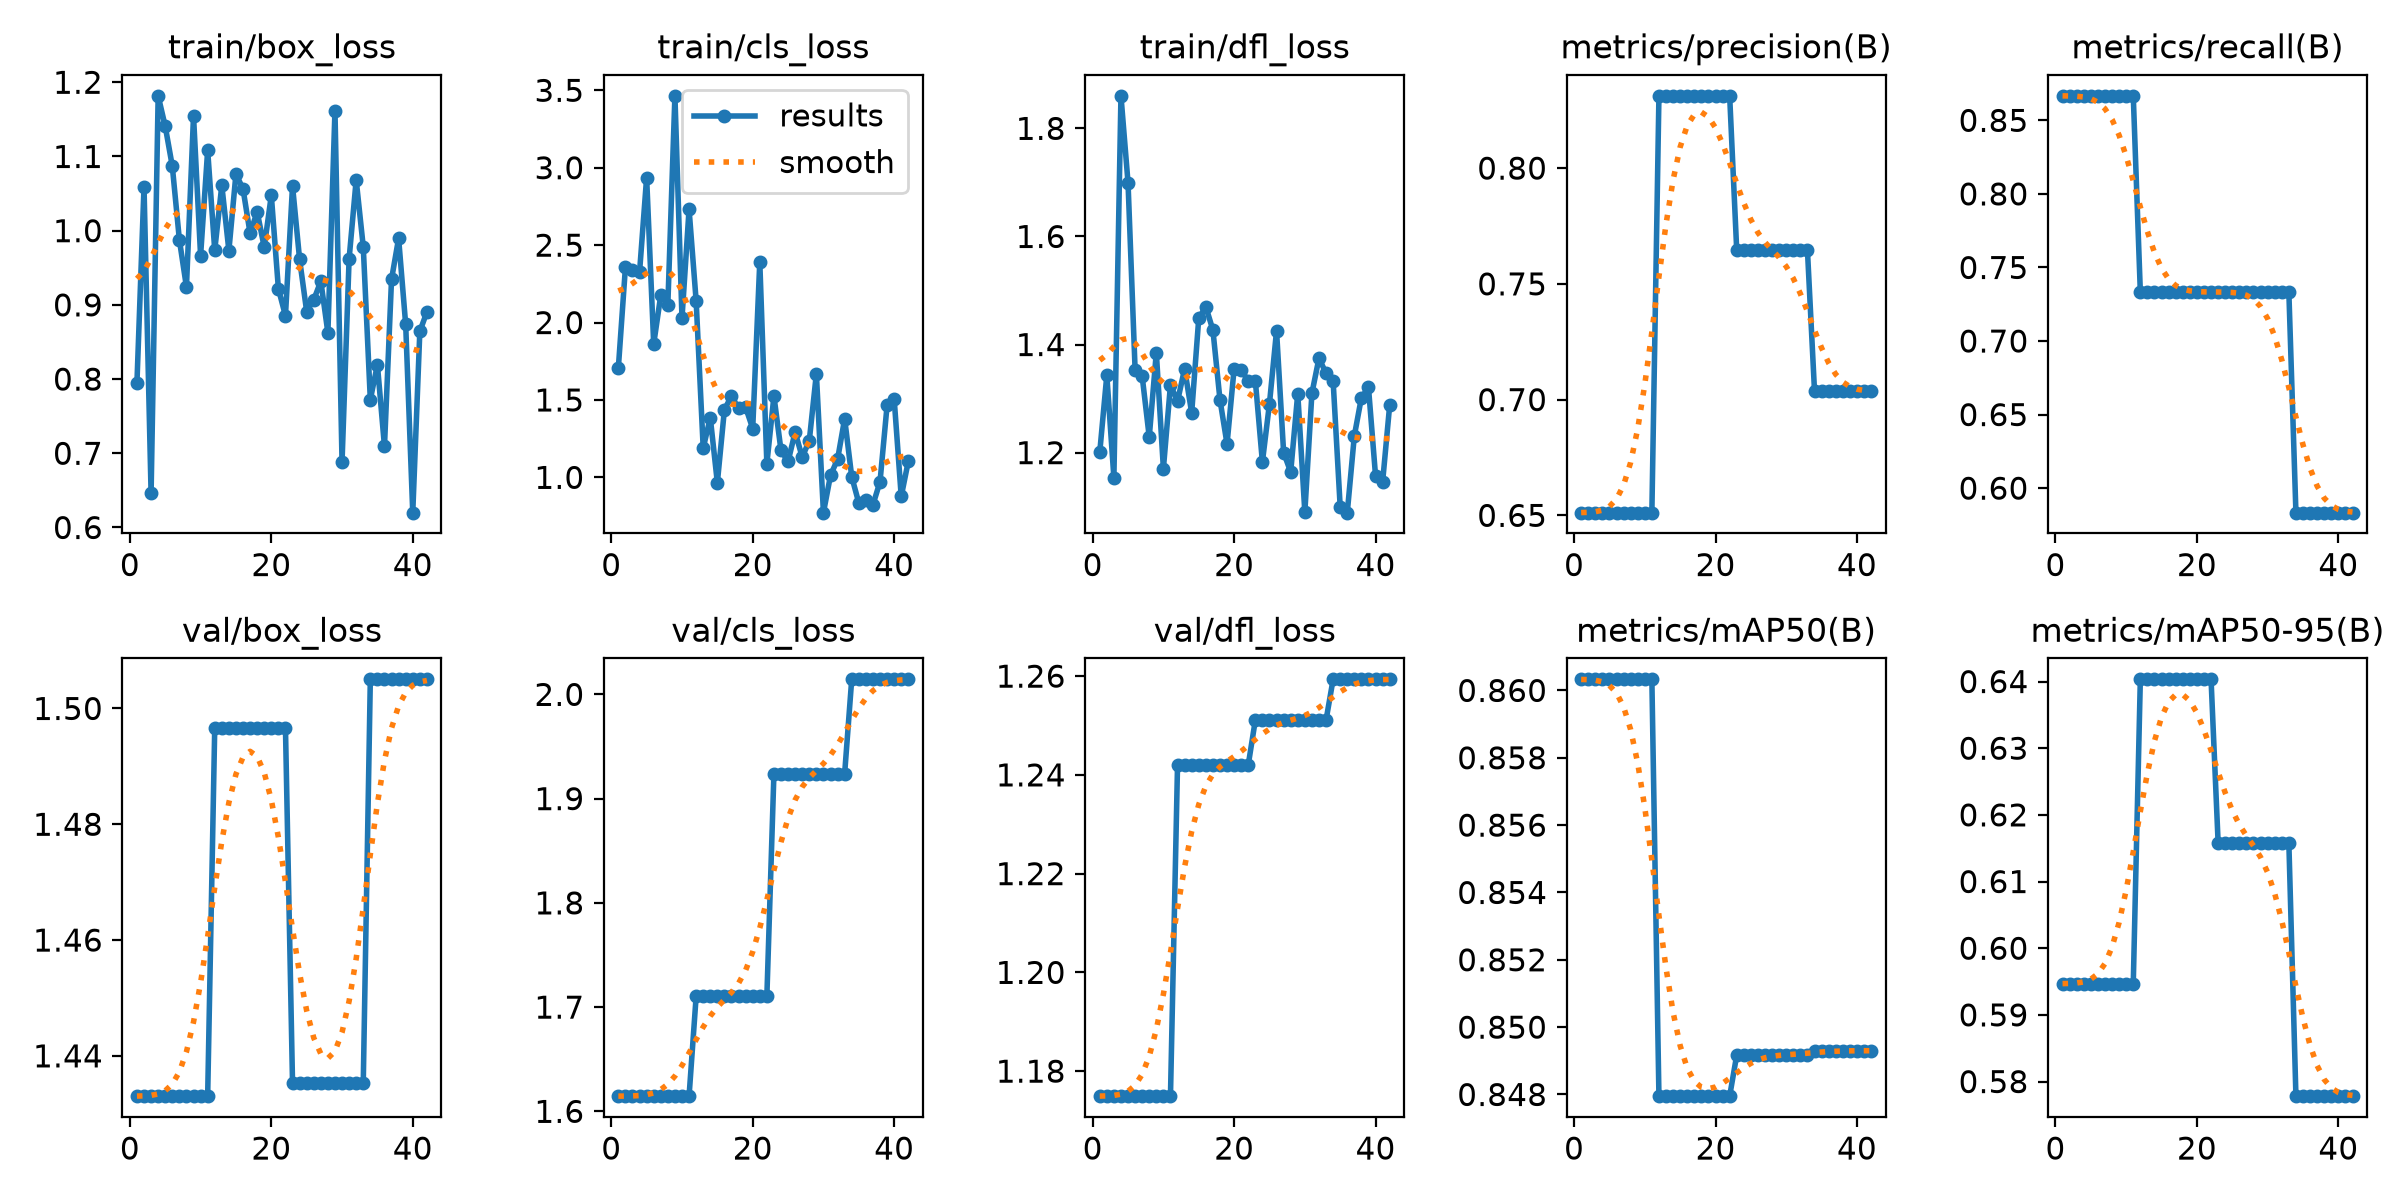

The table this chart was drawn from, first rows:
epoch, time, train/box_loss, train/cls_loss, train/dfl_loss, metrics/precision(B), metrics/recall(B), metrics/mAP50(B), metrics/mAP50-95(B), val/box_loss, val/cls_loss, val/dfl_loss, lr/pg0, lr/pg1, lr/pg2
1, 1.235, 0.7951, 1.707, 1.2, 0.6512, 0.8667, 0.8603, 0.5947, 1.433, 1.615, 1.175, 0, 0, 0
2, 2.672, 1.059, 2.356, 1.343, 0.6512, 0.8667, 0.8603, 0.5947, 1.433, 1.615, 1.175, 3.94703e-05, 3.94703e-05, 3.94703e-05
3, 4.188, 0.646, 2.341, 1.154, 0.6512, 0.8667, 0.8603, 0.5947, 1.433, 1.615, 1.175, 7.85479e-05, 7.85479e-05, 7.85479e-05
4, 5.628, 1.182, 2.326, 1.86, 0.6512, 0.8667, 0.8603, 0.5947, 1.433, 1.615, 1.175, 0.0001172, 0.0001172, 0.0001172
5, 7.049, 1.141, 2.936, 1.699, 0.6512, 0.8667, 0.8603, 0.5947, 1.433, 1.615, 1.175, 0.0001166, 0.0001166, 0.0001166
6, 8.388, 1.087, 1.861, 1.353, 0.6512, 0.8667, 0.8603, 0.5947, 1.433, 1.615, 1.175, 0.0001161, 0.0001161, 0.0001161
7, 9.702, 0.9877, 2.177, 1.341, 0.6512, 0.8667, 0.8603, 0.5947, 1.433, 1.615, 1.175, 0.0001155, 0.0001155, 0.0001155
8, 10.98, 0.9242, 2.116, 1.229, 0.6512, 0.8667, 0.8603, 0.5947, 1.433, 1.615, 1.175, 0.0001149, 0.0001149, 0.0001149
9, 12.4, 1.155, 3.464, 1.385, 0.6512, 0.8667, 0.8603, 0.5947, 1.433, 1.615, 1.175, 0.0001143, 0.0001143, 0.0001143
10, 13.69, 0.9664, 2.029, 1.17, 0.6512, 0.8667, 0.8603, 0.5947, 1.433, 1.615, 1.175, 0.0001137, 0.0001137, 0.0001137
11, 14.92, 1.108, 2.732, 1.325, 0.6512, 0.8667, 0.8603, 0.5947, 1.433, 1.615, 1.175, 0.0001131, 0.0001131, 0.0001131
12, 16.25, 0.9737, 2.141, 1.295, 0.8312, 0.7333, 0.8479, 0.6403, 1.497, 1.71, 1.242, 0.0001125, 0.0001125, 0.0001125
13, 17.52, 1.061, 1.189, 1.355, 0.8312, 0.7333, 0.8479, 0.6403, 1.497, 1.71, 1.242, 0.0001119, 0.0001119, 0.0001119
14, 18.84, 0.9732, 1.386, 1.274, 0.8312, 0.7333, 0.8479, 0.6403, 1.497, 1.71, 1.242, 0.0001113, 0.0001113, 0.0001113
15, 20.14, 1.077, 0.9653, 1.449, 0.8312, 0.7333, 0.8479, 0.6403, 1.497, 1.71, 1.242, 0.0001108, 0.0001108, 0.0001108
16, 21.42, 1.056, 1.438, 1.47, 0.8312, 0.7333, 0.8479, 0.6403, 1.497, 1.71, 1.242, 0.0001102, 0.0001102, 0.0001102
17, 22.64, 0.9964, 1.525, 1.427, 0.8312, 0.7333, 0.8479, 0.6403, 1.497, 1.71, 1.242, 0.0001096, 0.0001096, 0.0001096
18, 23.91, 1.025, 1.445, 1.298, 0.8312, 0.7333, 0.8479, 0.6403, 1.497, 1.71, 1.242, 0.000109, 0.000109, 0.000109
19, 25.17, 0.9778, 1.452, 1.216, 0.8312, 0.7333, 0.8479, 0.6403, 1.497, 1.71, 1.242, 0.0001084, 0.0001084, 0.0001084
20, 26.41, 1.048, 1.316, 1.355, 0.8312, 0.7333, 0.8479, 0.6403, 1.497, 1.71, 1.242, 0.0001078, 0.0001078, 0.0001078
21, 27.66, 0.9218, 2.392, 1.353, 0.8312, 0.7333, 0.8479, 0.6403, 1.497, 1.71, 1.242, 0.0001072, 0.0001072, 0.0001072
22, 28.91, 0.8853, 1.088, 1.332, 0.8312, 0.7333, 0.8479, 0.6403, 1.497, 1.71, 1.242, 0.0001066, 0.0001066, 0.0001066
23, 30.19, 1.06, 1.525, 1.333, 0.7644, 0.7333, 0.8492, 0.6158, 1.435, 1.924, 1.251, 0.000106, 0.000106, 0.000106
24, 31.4, 0.9613, 1.174, 1.183, 0.7644, 0.7333, 0.8492, 0.6158, 1.435, 1.924, 1.251, 0.0001055, 0.0001055, 0.0001055
25, 32.62, 0.8911, 1.103, 1.291, 0.7644, 0.7333, 0.8492, 0.6158, 1.435, 1.924, 1.251, 0.0001049, 0.0001049, 0.0001049
26, 33.87, 0.9068, 1.293, 1.425, 0.7644, 0.7333, 0.8492, 0.6158, 1.435, 1.924, 1.251, 0.0001043, 0.0001043, 0.0001043
27, 35.13, 0.9319, 1.13, 1.2, 0.7644, 0.7333, 0.8492, 0.6158, 1.435, 1.924, 1.251, 0.0001037, 0.0001037, 0.0001037
28, 36.38, 0.8624, 1.237, 1.164, 0.7644, 0.7333, 0.8492, 0.6158, 1.435, 1.924, 1.251, 0.0001031, 0.0001031, 0.0001031
29, 37.61, 1.162, 1.669, 1.309, 0.7644, 0.7333, 0.8492, 0.6158, 1.435, 1.924, 1.251, 0.0001025, 0.0001025, 0.0001025
30, 38.85, 0.6884, 0.7721, 1.09, 0.7644, 0.7333, 0.8492, 0.6158, 1.435, 1.924, 1.251, 0.0001019, 0.0001019, 0.0001019
31, 40.08, 0.9621, 1.013, 1.31, 0.7644, 0.7333, 0.8492, 0.6158, 1.435, 1.924, 1.251, 0.0001013, 0.0001013, 0.0001013
32, 41.47, 1.068, 1.117, 1.375, 0.7644, 0.7333, 0.8492, 0.6158, 1.435, 1.924, 1.251, 0.0001007, 0.0001007, 0.0001007
33, 42.67, 0.9784, 1.379, 1.347, 0.7644, 0.7333, 0.8492, 0.6158, 1.435, 1.924, 1.251, 0.0001001, 0.0001001, 0.0001001
34, 43.95, 0.7723, 1.004, 1.332, 0.7036, 0.5833, 0.8493, 0.5778, 1.505, 2.014, 1.259, 9.95614e-05, 9.95614e-05, 9.95614e-05
35, 45.16, 0.8194, 0.835, 1.099, 0.7036, 0.5833, 0.8493, 0.5778, 1.505, 2.014, 1.259, 9.89723e-05, 9.89723e-05, 9.89723e-05
36, 46.4, 0.7094, 0.8557, 1.089, 0.7036, 0.5833, 0.8493, 0.5778, 1.505, 2.014, 1.259, 9.83833e-05, 9.83833e-05, 9.83833e-05
37, 47.62, 0.9345, 0.8232, 1.231, 0.7036, 0.5833, 0.8493, 0.5778, 1.505, 2.014, 1.259, 9.77942e-05, 9.77942e-05, 9.77942e-05
38, 48.91, 0.9897, 0.9716, 1.302, 0.7036, 0.5833, 0.8493, 0.5778, 1.505, 2.014, 1.259, 9.72051e-05, 9.72051e-05, 9.72051e-05
39, 50.13, 0.8736, 1.464, 1.321, 0.7036, 0.5833, 0.8493, 0.5778, 1.505, 2.014, 1.259, 9.66161e-05, 9.66161e-05, 9.66161e-05
40, 51.37, 0.62, 1.508, 1.157, 0.7036, 0.5833, 0.8493, 0.5778, 1.505, 2.014, 1.259, 9.6027e-05, 9.6027e-05, 9.6027e-05
41, 52.6, 0.8642, 0.8765, 1.146, 0.7036, 0.5833, 0.8493, 0.5778, 1.505, 2.014, 1.259, 9.5438e-05, 9.5438e-05, 9.5438e-05
42, 53.81, 0.8905, 1.104, 1.288, 0.7036, 0.5833, 0.8493, 0.5778, 1.505, 2.014, 1.259, 9.4849e-05, 9.4849e-05, 9.4849e-05
